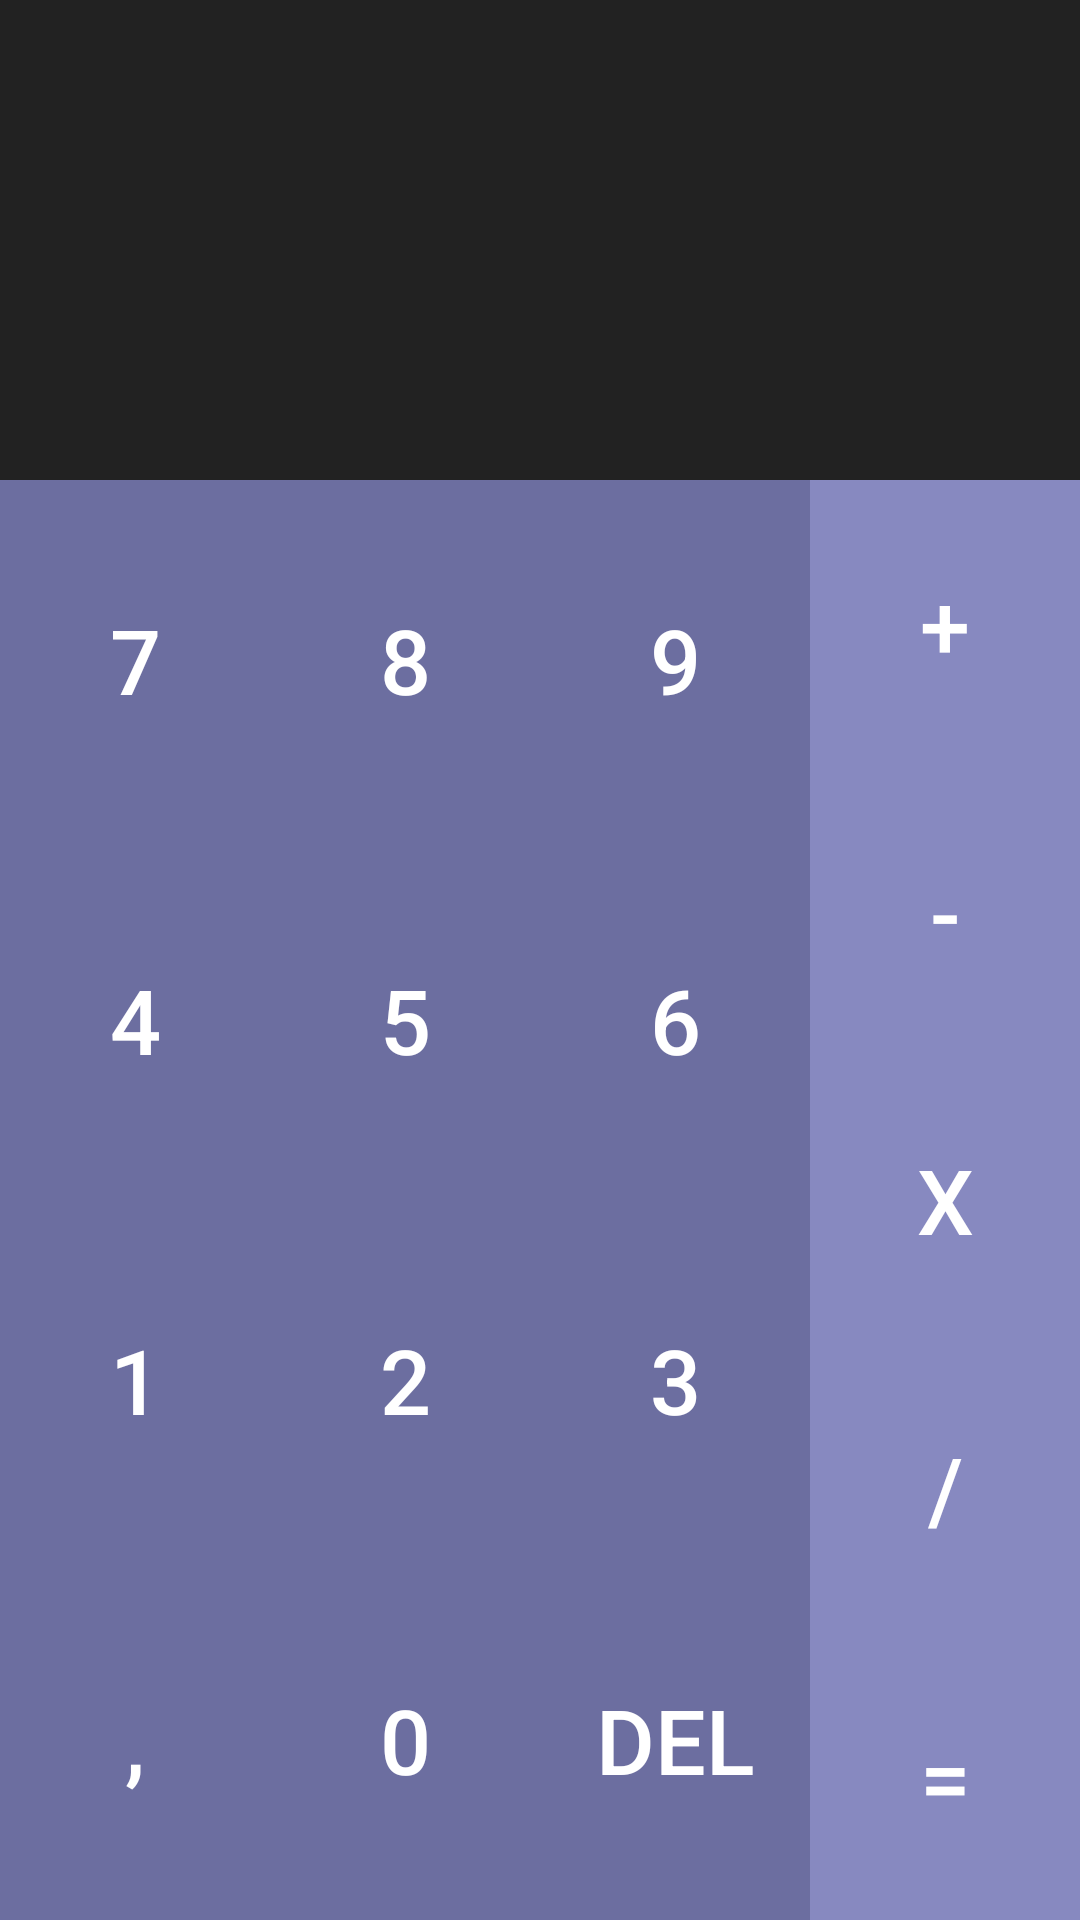

Layout XML and referenced resources for this Android screen:
<!-- AndroidManifest.xml: application theme WinterMode -->
<!-- res/layout/activity_main.xml -->
<?xml version="1.0" encoding="utf-8"?>
<android.support.constraint.ConstraintLayout xmlns:android="http://schemas.android.com/apk/res/android"
    xmlns:app="http://schemas.android.com/apk/res-auto"
    xmlns:tools="http://schemas.android.com/tools"
    android:id="@+id/constraintLayout"
    android:layout_width="match_parent"
    android:layout_height="match_parent"
    tools:context="com.a73.hugo.duval.calculator.MainActivity">

    <TextView
        android:id="@+id/result"
        style="@style/Result"
        tools:text="Résultat"
        app:layout_constraintHeight_percent="0.25" />

    <android.support.constraint.ConstraintLayout
        android:id="@+id/touches"
        app:layout_constraintTop_toBottomOf="@id/result"
        android:layout_width="match_parent"
        android:layout_height="0dp"
        app:layout_constraintHeight_percent="0.75">

        <Button
            style="@style/Button"
            android:id="@+id/button_7"
            android:text="@string/num_7"
            android:tag="7"
            android:onClick="clickHandler"
            app:layout_constraintStart_toStartOf="parent"
            app:layout_constraintHeight_percent="0.25"
            app:layout_constraintWidth_percent="0.25" />
        <Button
            style="@style/Button"
            android:id="@+id/button_8"
            android:text="@string/num_8"
            android:tag="8"
            android:onClick="clickHandler"
            app:layout_constraintLeft_toRightOf="@id/button_7"
            app:layout_constraintHeight_percent="0.25"
            app:layout_constraintWidth_percent="0.25" />

        <Button
            android:id="@+id/button_9"
            style="@style/Button"
            android:tag="9"
            android:text="@string/num_9"
            android:onClick="clickHandler"
            app:layout_constraintHeight_percent="0.25"
            app:layout_constraintLeft_toRightOf="@id/button_8"
            app:layout_constraintWidth_percent="0.25" />


        <Button
            style="@style/Button"
            android:id="@+id/button_4"
            android:text="@string/num_4"
            android:tag="4"
            android:onClick="clickHandler"
            app:layout_constraintTop_toBottomOf="@id/button_7"
            app:layout_constraintStart_toStartOf="parent"
            app:layout_constraintHeight_percent="0.25"
            app:layout_constraintWidth_percent="0.25" />
        <Button
            style="@style/Button"
            android:id="@+id/button_5"
            android:text="@string/num_5"
            android:tag="5"
            android:onClick="clickHandler"
            app:layout_constraintTop_toBottomOf="@id/button_8"
            app:layout_constraintLeft_toRightOf="@id/button_4"
            app:layout_constraintHeight_percent="0.25"
            app:layout_constraintWidth_percent="0.25" />

        <Button
            android:id="@+id/button_6"
            style="@style/Button"
            android:tag="6"
            android:text="@string/num_6"
            android:onClick="clickHandler"
            app:layout_constraintHeight_percent="0.25"
            app:layout_constraintTop_toBottomOf="@id/button_9"
            app:layout_constraintLeft_toRightOf="@id/button_5"
            app:layout_constraintWidth_percent="0.25" />


        <Button
            style="@style/Button"
            android:id="@+id/button_1"
            android:text="@string/num_1"
            android:tag="1"
            android:onClick="clickHandler"
            app:layout_constraintTop_toBottomOf="@id/button_4"
            app:layout_constraintStart_toStartOf="parent"
            app:layout_constraintHeight_percent="0.25"
            app:layout_constraintWidth_percent="0.25" />
        <Button
            style="@style/Button"
            android:id="@+id/button_2"
            android:text="@string/num_2"
            android:tag="2"
            android:onClick="clickHandler"
            app:layout_constraintTop_toBottomOf="@id/button_5"
            app:layout_constraintLeft_toRightOf="@id/button_1"
            app:layout_constraintHeight_percent="0.25"
            app:layout_constraintWidth_percent="0.25" />

        <Button
            android:id="@+id/button_3"
            style="@style/Button"
            android:tag="3"
            android:text="@string/num_3"
            android:onClick="clickHandler"
            app:layout_constraintHeight_percent="0.25"
            app:layout_constraintTop_toBottomOf="@id/button_6"
            app:layout_constraintLeft_toRightOf="@id/button_2"
            app:layout_constraintWidth_percent="0.25" />


        <Button
            style="@style/Button"
            android:id="@+id/button_0"
            android:text="@string/num_0"
            android:tag="0"
            android:onClick="clickHandler"
            app:layout_constraintLeft_toRightOf="@id/button_virgul"
            app:layout_constraintTop_toBottomOf="@id/button_2"
            app:layout_constraintHeight_percent="0.25"
            app:layout_constraintWidth_percent="0.25" />
        <Button
            style="@style/Button"
            android:id="@+id/button_del"
            android:text="DEL"
            android:tag="DEL"
            android:onClick="clickHandler"
            app:layout_constraintLeft_toRightOf="@id/button_0"
            app:layout_constraintTop_toBottomOf="@id/button_2"
            app:layout_constraintHeight_percent="0.25"
            app:layout_constraintWidth_percent="0.25" />

        <Button
            style="@style/Button"
            android:id="@+id/button_virgul"
            android:text="@string/num_virgul"
            android:tag=","
            android:onClick="clickHandler"
            app:layout_constraintTop_toBottomOf="@id/button_1"
            app:layout_constraintHeight_percent="0.25"
            app:layout_constraintWidth_percent="0.25" />


        <Button
            android:id="@+id/button_equals"
            style="@style/Button_Equals"
            android:tag="="
            android:text="@string/num_equals"
            android:onClick="clickHandler"
            app:layout_constraintHeight_percent="0.20"
            app:layout_constraintTop_toBottomOf="@id/button_divide"
            app:layout_constraintLeft_toRightOf="@id/button_del"
            app:layout_constraintWidth_percent="0.25" />



        <Button
            style="@style/Button_Actions"
            android:id="@+id/button_add"
            android:text="@string/num_pulse"
            android:tag="@string/operation_add"
            android:onClick="clickHandler"
            app:layout_constraintLeft_toRightOf="@id/button_9"
            app:layout_constraintHeight_percent="0.20"
            app:layout_constraintWidth_percent="0.25" />
        <Button
            style="@style/Button_Actions"
            android:id="@+id/button_minus"
            android:text="@string/num_minus"
            android:tag="@string/operation_subtract"
            android:onClick="clickHandler"
            app:layout_constraintLeft_toRightOf="@id/button_6"
            app:layout_constraintTop_toBottomOf="@id/button_add"
            app:layout_constraintHeight_percent="0.20"
            app:layout_constraintWidth_percent="0.25" />

        <Button
            style="@style/Button_Actions"
            android:id="@+id/button_multiply"
            android:text="@string/num_multiply"
            android:tag="@string/operation_multiply"
            android:onClick="clickHandler"
            app:layout_constraintLeft_toRightOf="@id/button_3"
            app:layout_constraintTop_toBottomOf="@id/button_minus"
            app:layout_constraintHeight_percent="0.20"
            app:layout_constraintWidth_percent="0.25" />
        <Button
            style="@style/Button_Actions"
            android:id="@+id/button_divide"
            android:text="@string/num_divide"
            android:tag="@string/operation_divide"
            android:onClick="clickHandler"
            app:layout_constraintLeft_toRightOf="@id/button_3"
            app:layout_constraintTop_toBottomOf="@id/button_multiply"
            app:layout_constraintHeight_percent="0.20"
            app:layout_constraintWidth_percent="0.25" />

    </android.support.constraint.ConstraintLayout>

    <ImageButton
        android:id="@+id/imageButton"
        android:layout_width="44dp"
        android:layout_height="44dp"
        android:layout_margin="10dp"
        android:layout_marginTop="16dp"
        android:background="@android:color/transparent"
        android:contentDescription="Night"
        android:onClick="clickNightHandler"
        android:padding="10dp"
        android:src="?attr/iconDayTime"
        app:layout_constraintLeft_toLeftOf="@id/result"
        app:layout_constraintTop_toTopOf="@id/result" />
    <ImageButton
        android:id="@+id/menuButton"
        android:layout_width="44dp"
        android:layout_height="44dp"
        android:layout_margin="10dp"
        android:layout_marginTop="16dp"
        android:background="@android:color/transparent"
        android:contentDescription="Night"
        android:onClick="clickMenuHandler"
        android:padding="10dp"
        android:src="@drawable/ic_menu_black_24dp"
        app:layout_constraintRight_toRightOf="@id/result"
        app:layout_constraintTop_toTopOf="@id/result" />



</android.support.constraint.ConstraintLayout>
<!-- resources referenced by this layout -->
<resources>
  <string name="num_0">0</string>
  <string name="num_1">1</string>
  <string name="num_2">2</string>
  <string name="num_3">3</string>
  <string name="num_4">4</string>
  <string name="num_5">5</string>
  <string name="num_6">6</string>
  <string name="num_7">7</string>
  <string name="num_8">8</string>
  <string name="num_9">9</string>
  <string name="num_divide">/</string>
  <string name="num_equals">=</string>
  <string name="num_minus">-</string>
  <string name="num_multiply">x</string>
  <string name="num_pulse">+</string>
  <string name="num_virgul">,</string>
  <string name="operation_add">OPERATION_ADD</string>
  <string name="operation_divide">OPERATION_DIVIDE</string>
  <string name="operation_multiply">OPERATION_MULTIPLY</string>
  <string name="operation_subtract">OPERATION_SUBTRACT</string>
  <style name="Button">
          <item name="android:textSize">30dp</item>
          <item name="android:background">?attr/buttonColor</item>
          <item name="android:layout_width">0dp</item>
          <item name="android:textColor">?attr/textColor</item>
          <item name="android:layout_height">0dp</item>
      </style>
  <style name="Button_Actions">
          <item name="android:textSize">30dp</item>
          <item name="android:background">?attr/buttonColor_actions</item>
          <item name="android:layout_width">0dp</item>
          <item name="android:textColor">?attr/textColor</item>
          <item name="android:layout_height">0dp</item>
      </style>
  <style name="Button_Equals">
          <item name="android:textSize">30dp</item>
          <item name="android:background">?attr/buttonColor_actions</item>
          <item name="android:layout_width">0dp</item>
          <item name="android:textColor">?attr/textColor</item>
          <item name="android:layout_height">0dp</item>
      </style>
  <style name="Result">
          <item name="android:gravity">top|bottom|right</item>
          <item name="android:paddingRight">50dp</item>
          <item name="android:textAlignment">gravity</item>
          <item name="android:background">?attr/resultColor</item>
          <item name="android:layout_height">0dp</item>
          <item name="android:layout_width">match_parent</item>
          <item name="android:textColor">#FFFFFF</item>
          <item name="android:textSize">50dp</item>
      </style>
  <style name="WinterMode" parent="Theme.AppCompat.Light.NoActionBar">
          <item name="colorPrimary">@color/colorPrimary</item>
          <item name="colorPrimaryDark">@color/colorPrimaryDark</item>
          <item name="colorAccent">@color/colorAccent</item>
          <item name="resultColor">@color/resultColor</item>
          <item name="buttonColor">@color/buttonColor</item>
          <item name="buttonColor_actions">@color/buttonColor_actions</item>
          <item name="textColor">#ffffff</item>
          <item name="android:windowAnimationStyle">@style/WindowAnimationTransition</item>
  
      </style>
  <color name="colorPrimary">#3F51B5</color>
  <color name="colorPrimaryDark">#303F9F</color>
  <color name="colorAccent">#FF4081</color>
  <color name="resultColor">#222222</color>
  <color name="buttonColor">#6C6EA0</color>
  <color name="buttonColor_actions">#8789C0</color>
  <style name="WindowAnimationTransition">
          <item name="android:windowEnterAnimation">@android:anim/fade_in</item>
          <item name="android:windowExitAnimation">@android:anim/fade_out</item>
      </style>
</resources>
